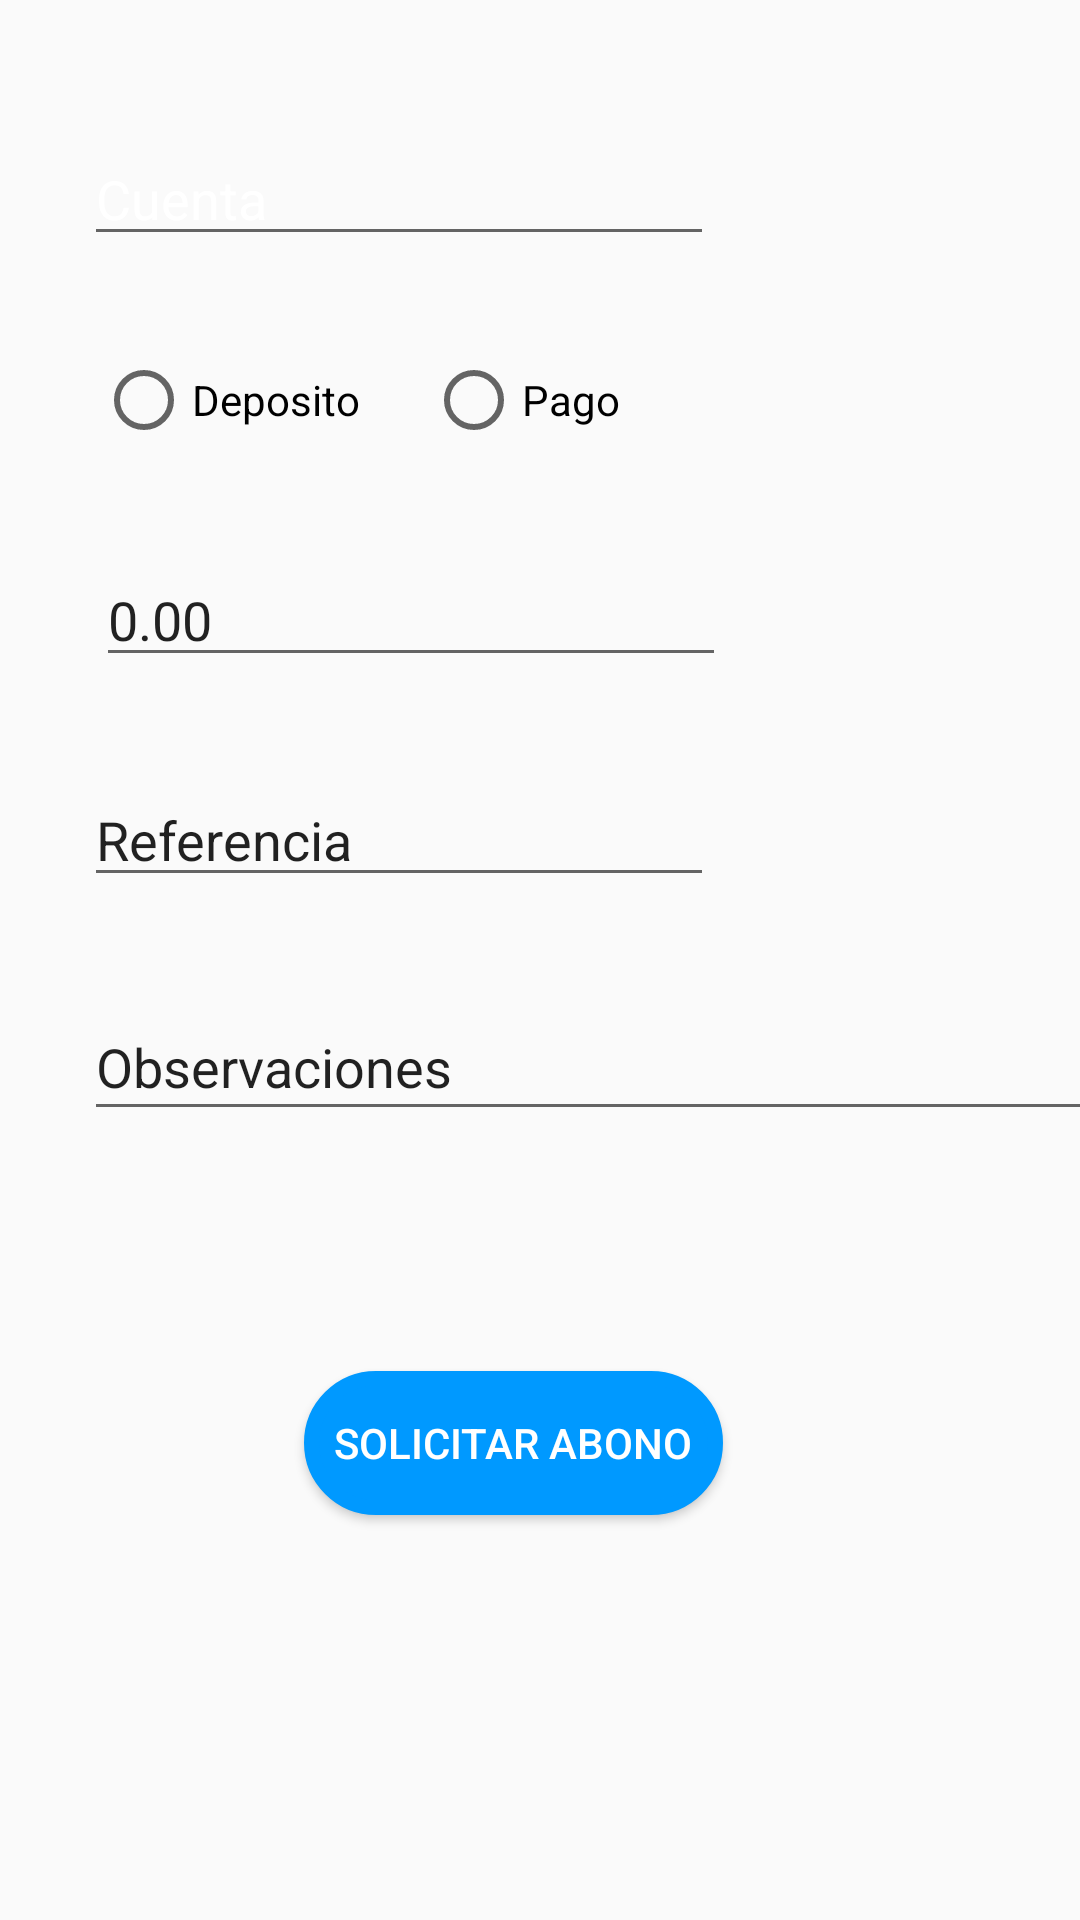

The Android layout XML behind this screen, and the referenced resources:
<!-- AndroidManifest.xml: application theme AppTheme -->
<!-- res/layout/activity_nvo_pago.xml -->
<?xml version="1.0" encoding="utf-8"?>
<androidx.constraintlayout.widget.ConstraintLayout xmlns:android="http://schemas.android.com/apk/res/android"
    xmlns:app="http://schemas.android.com/apk/res-auto"
    xmlns:tools="http://schemas.android.com/tools"
    android:layout_width="match_parent"
    android:layout_height="match_parent"
    tools:context=".actividades.NvoPagoActivity">

    <EditText
        android:id="@+id/etMonto"
        android:layout_width="wrap_content"
        android:layout_height="wrap_content"
        android:layout_marginStart="32dp"
        android:layout_marginLeft="32dp"
        android:layout_marginTop="32dp"
        android:ems="10"
        android:inputType="numberDecimal"
        android:text="0.00"
        app:layout_constraintStart_toStartOf="parent"
        app:layout_constraintTop_toBottomOf="@+id/radioGroup" />

    <EditText
        android:id="@+id/etReferencia"
        android:layout_width="wrap_content"
        android:layout_height="wrap_content"
        android:layout_marginStart="28dp"
        android:layout_marginLeft="28dp"
        android:layout_marginTop="32dp"
        android:ems="10"
        android:inputType="textPersonName"
        android:text="Referencia"
        app:layout_constraintStart_toStartOf="parent"
        app:layout_constraintTop_toBottomOf="@+id/etMonto" />

    <RadioGroup
        android:id="@+id/radioGroup"
        android:layout_width="322dp"
        android:layout_height="35dp"
        android:layout_marginStart="32dp"
        android:layout_marginLeft="32dp"
        android:layout_marginTop="32dp"
        android:orientation="horizontal"
        app:layout_constraintStart_toStartOf="parent"
        app:layout_constraintTop_toBottomOf="@+id/etCuenta">

        <RadioButton
            android:id="@+id/radio_pirates"
            android:layout_width="110dp"
            android:layout_height="wrap_content"
            android:onClick="onRadioButtonClicked"
            android:text="Deposito" />

        <RadioButton
            android:id="@+id/radio_ninjas"
            android:layout_width="111dp"
            android:layout_height="wrap_content"
            android:onClick="onRadioButtonClicked"
            android:text="Pago" />
    </RadioGroup>

    <Button
        android:id="@+id/btnRegistroP"
        android:layout_width="wrap_content"
        android:layout_height="wrap_content"
        android:layout_marginStart="28dp"
        android:layout_marginLeft="28dp"
        android:layout_marginTop="80dp"
        android:layout_marginEnd="28dp"
        android:layout_marginRight="28dp"
        android:background="@drawable/rounded_corners"
        android:hint="SOLICITAR ABONO"
        android:textColor="@android:color/white"
        app:layout_constraintEnd_toEndOf="parent"
        app:layout_constraintHorizontal_bias="0.447"
        app:layout_constraintStart_toStartOf="parent"
        app:layout_constraintTop_toBottomOf="@+id/etObs" />

    <EditText
        android:id="@+id/etCuenta"
        android:layout_width="wrap_content"
        android:layout_height="wrap_content"
        android:layout_marginStart="28dp"
        android:layout_marginLeft="28dp"
        android:layout_marginTop="44dp"
        android:ems="10"
        android:inputType="textPersonName"
        android:hint="Cuenta"
        app:layout_constraintStart_toStartOf="parent"
        app:layout_constraintTop_toTopOf="parent" />

    <EditText
        android:id="@+id/etObs"
        android:layout_width="336dp"
        android:layout_height="46dp"
        android:layout_marginStart="28dp"
        android:layout_marginLeft="28dp"
        android:layout_marginTop="32dp"
        android:ems="10"
        android:inputType="textPersonName"
        android:text="Observaciones"
        app:layout_constraintStart_toStartOf="parent"
        app:layout_constraintTop_toBottomOf="@+id/etReferencia" />


</androidx.constraintlayout.widget.ConstraintLayout>
<!-- resources referenced by this layout -->
<resources>
  <!-- drawable rounded_corners (drawable) -->
  <?xml version="1.0" encoding="utf-8"?>
  <shape xmlns:android="http://schemas.android.com/apk/res/android"
      android:shape="rectangle">
      <solid android:color="@color/colorComplementaryDark"/>
      <stroke
          android:width="5sp"
          android:color="@color/colorComplementaryDark" />
      <padding
          android:bottom="10sp"
          android:left="10sp"
          android:right="10sp"
          android:top="10sp" />
      <corners android:radius="120dp" />
  
  </shape>
  <style name="AppTheme" parent="Theme.AppCompat.Light.NoActionBar">
          
          <item name="colorPrimary">@color/colorPrimary</item>
          <item name="colorPrimaryDark">@color/colorPrimaryDark</item>
          <item name="colorAccent">@color/colorAccent</item>
          <item name="android:textColorHint">#FFFFFF</item>
      </style>
  <color name="colorComplementaryDark">#0099FF</color>
  <color name="colorPrimary">#FFA907</color>
  <color name="colorPrimaryDark">#C98400</color>
  <color name="colorAccent">#9E6800</color>
</resources>
